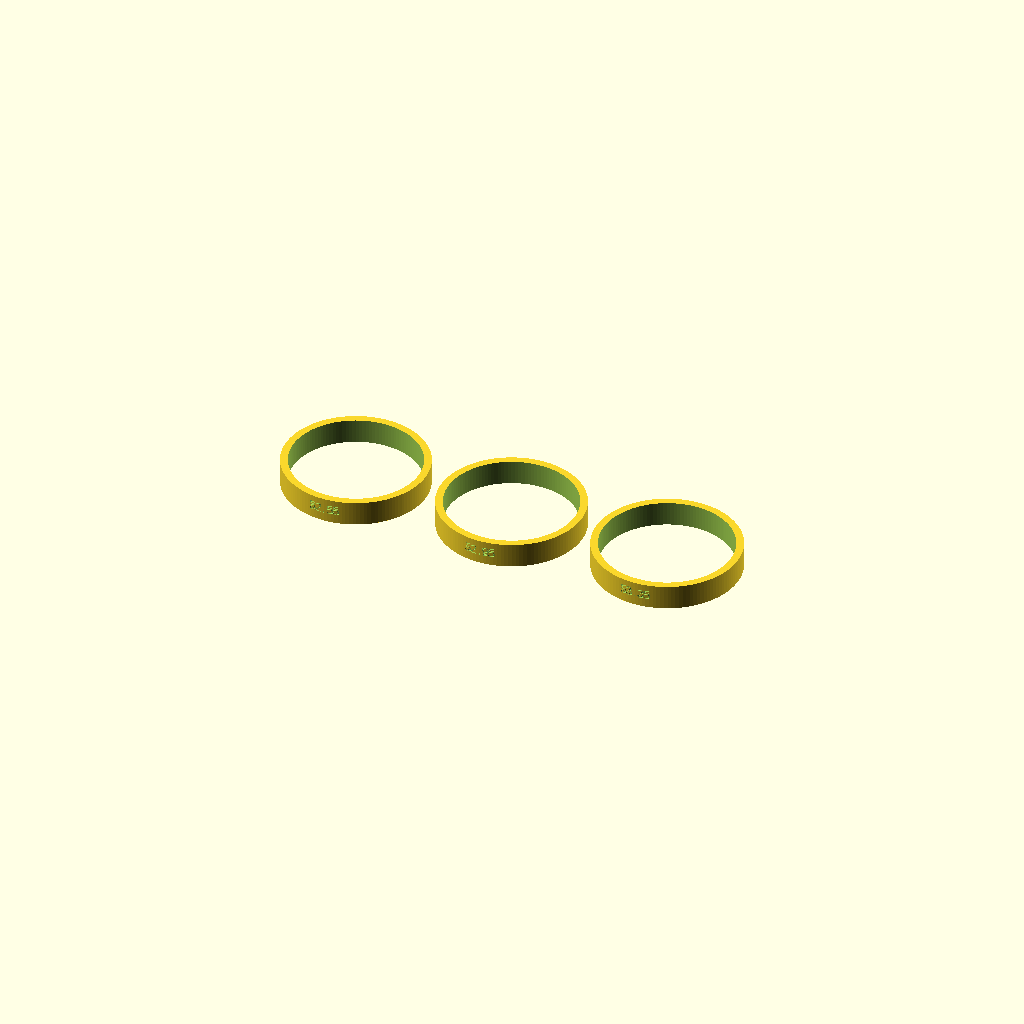
Cell 1: rendered with the file's own defaults.
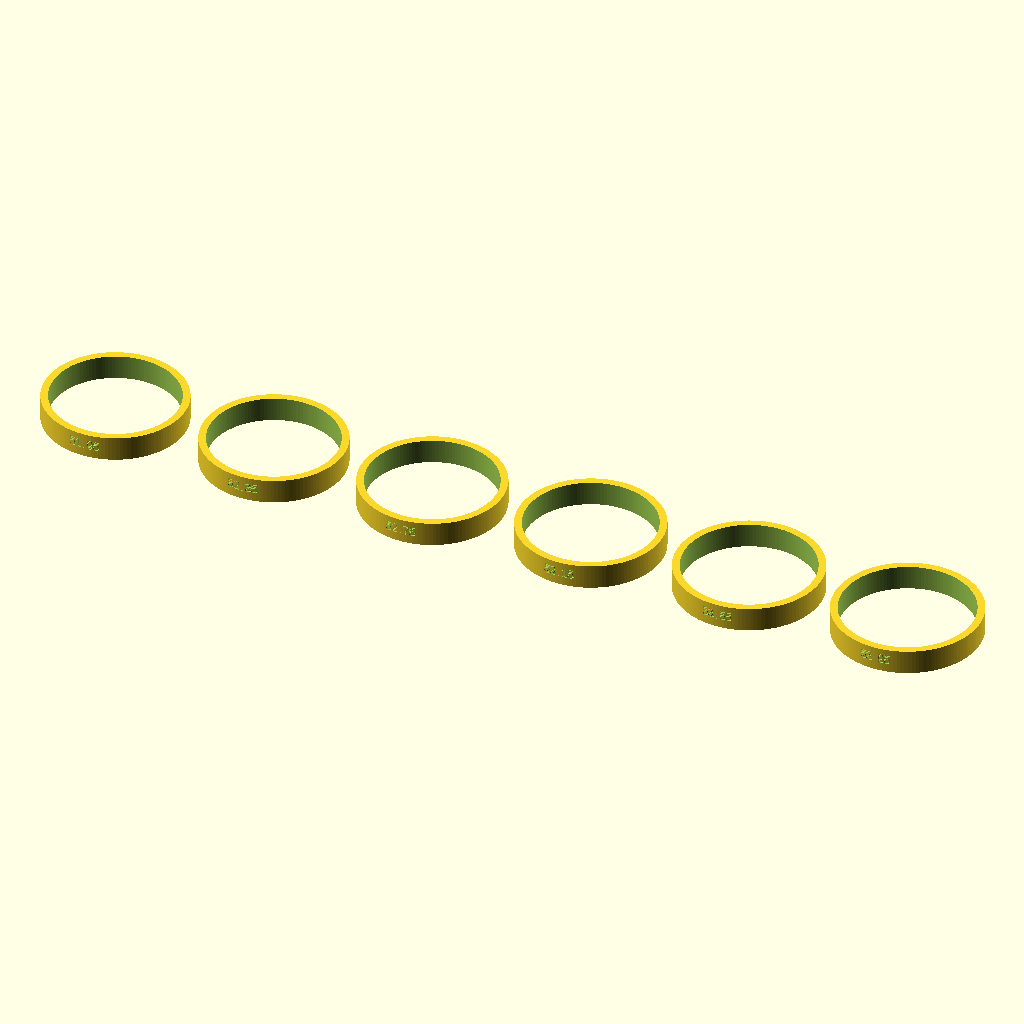
Cell 2: the same model with variant_count = 6.
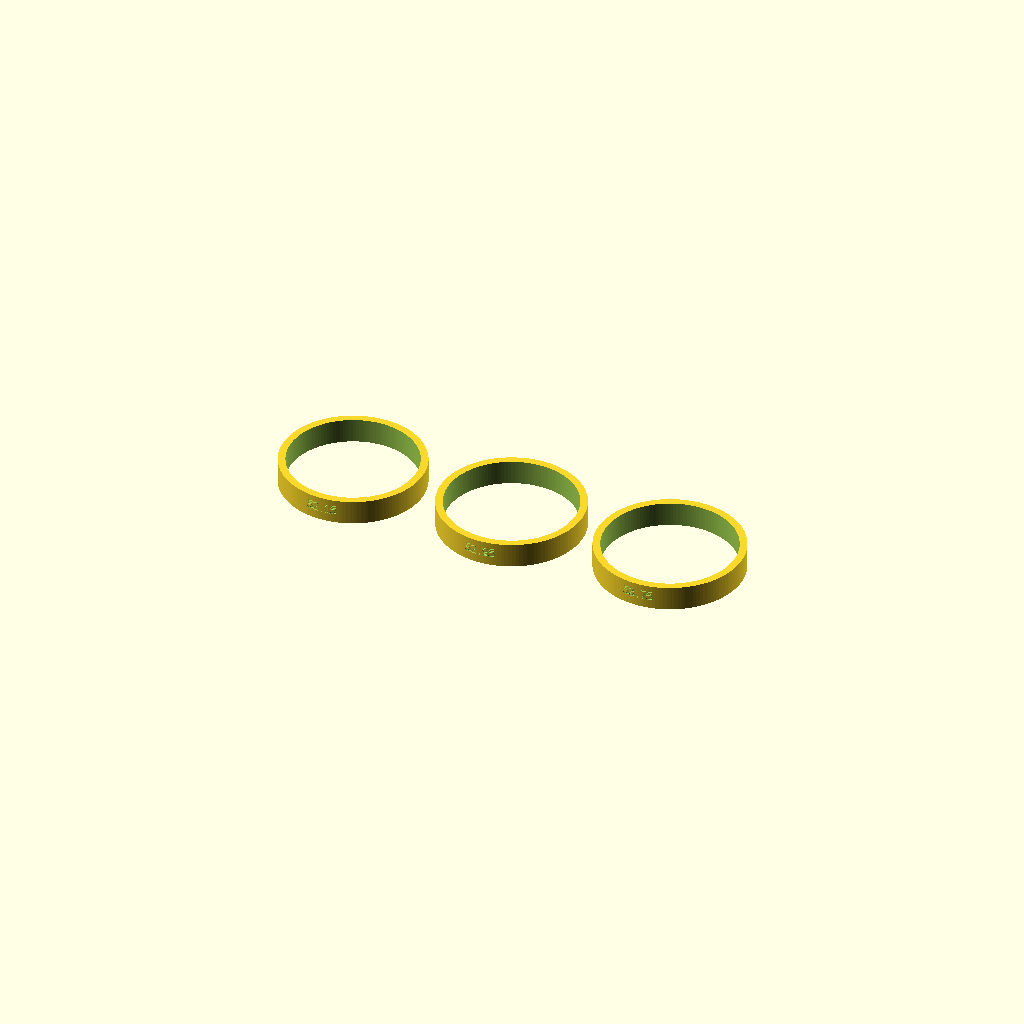
Cell 3: variant_step = 0.8 (everything else at default).
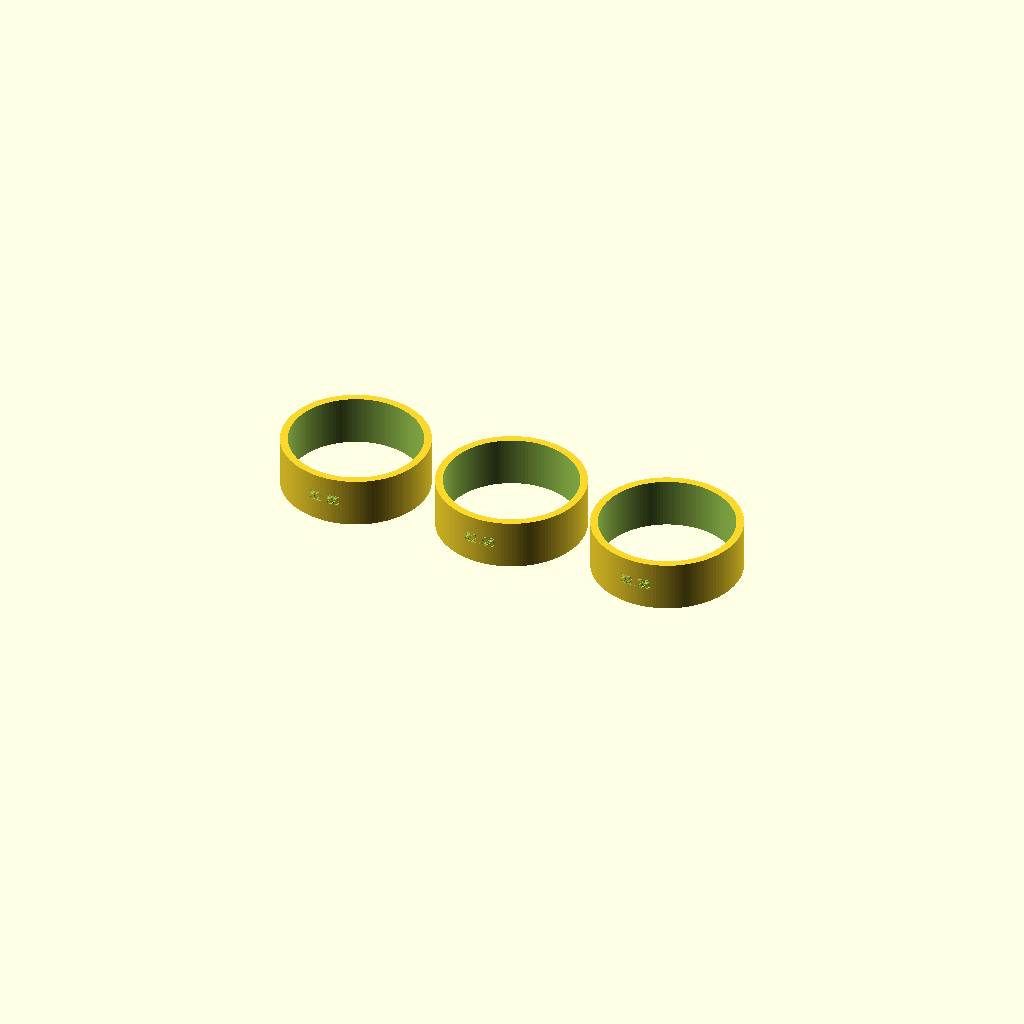
Cell 4: ring_height = 20 (everything else at default).
All cells are drawn from one camera (rotation 55°, 0°, 25°, orthographic, colour scheme Cornfield), so only the parameter changes between them.
Source of the model, cad/calibration/tube_fit_ring.scad:
// TUBE FIT RING — measures the tube's OUTSIDE diameter, which every
// sleeve (nose, wing adapter, tail) has to slide over.
//
// One print gives three rings, each bored for a different tube_od and
// engraved with that number. Slide all three onto the tube, keep the one
// that grips without forcing, then put ITS number into tube_od in
// cad/design_params.scad — every sleeve is exported from that value, so
// the whole kit is calibrated by typing in one measurement.
//
// If the best fit is one of the outer rings the real tube is outside the
// range: move tube_od to that number and reprint to bracket it again.
//
// Batch-to-batch variation is expected — recalibrate with each new tube.

include <../design_params.scad>
include <../lib/labels.scad>

variant_count = 3;
variant_step  = 0.4;   // tube_od difference between neighbouring rings
ring_height   = 10;
label_size    = 4;
label_depth   = 0.8;
ring_gap      = 6;     // clear space between rings on the bed

$fn = 128;

// Rings bracket the current tube_od symmetrically.
function variant_od(i) = tube_od + (i - (variant_count - 1) / 2) * variant_step;

module fit_ring(od) {
    // Bore matches what a real sleeve would use, so the ring tests the
    // actual production fit rather than a bare nominal diameter.
    bore_r  = (od + sleeve_clearance) / 2;
    outer_r = bore_r + sleeve_wall;
    difference() {
        cylinder(h = ring_height, r = outer_r);
        translate([0, 0, -1])
            cylinder(h = ring_height + 2, r = bore_r);
        // Engraved outside: on a sleeve the bore is the fit surface, so
        // cutting into the outer wall costs nothing.
        translate([0, 0, ring_height / 2])
            curved_text(str(od), outer_r, label_size, label_depth);
    }
}

pitch = tube_od + variant_count * variant_step + 2 * sleeve_wall + ring_gap;

for (i = [0 : variant_count - 1])
    translate([(i - (variant_count - 1) / 2) * pitch, 0, 0])
        fit_ring(variant_od(i));
Customizer parameters (derived from the source; name, type, default, range or options):
variant_count: number, default 3
variant_step: number, default 0.4
ring_height: number, default 10
label_size: number, default 4
label_depth: number, default 0.8
ring_gap: number, default 6
